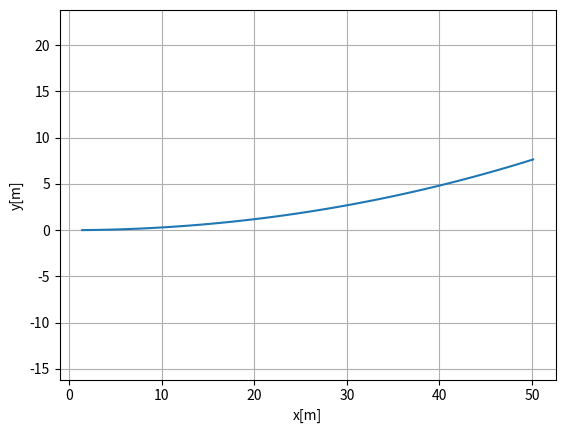
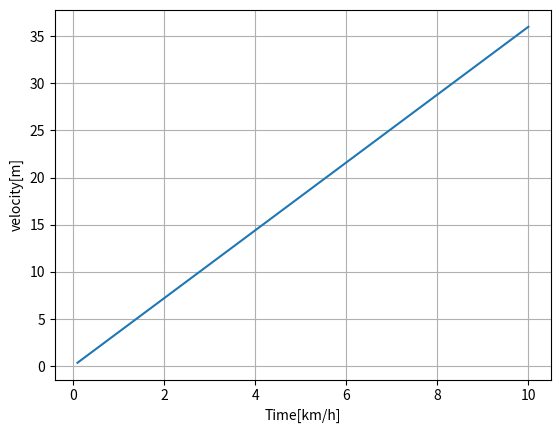

Source code (Python) for these figures, in order:
#! /usr/bin/python
# -*- coding: utf-8 -*-
"""
Kinematic Bicycle Model
[redacted]
[redacted]
"""

import math

dt = 0.1  # [s]
L = 2.9  # [m]
Lr = 1.4  # [m]


class State:

    def __init__(self, x=Lr, y=0.0, yaw=0.0, v=0.0, beta=0.0):
        self.x = x
        self.y = y
        self.yaw = yaw
        self.v = v
        self.beta = beta


def update(state, a, delta):

    state.beta = math.atan2(Lr / L * math.tan(delta), 1.0)

    state.x = state.x + state.v * math.cos(state.yaw + state.beta) * dt
    state.y = state.y + state.v * math.sin(state.yaw + state.beta) * dt
    state.yaw = state.yaw + state.v / Lr * math.sin(state.beta) * dt
    state.v = state.v + a * dt

    #  print(state.x, state.y, state.yaw, state.v)

    return state


if __name__ == '__main__':
    print("start Kinematic Bicycle model simulation")
    import matplotlib.pyplot as plt
    import numpy as np

    T = 100
    a = [1.0] * T
    delta = [math.radians(1.0)] * T
    #  print(a, delta)

    state = State()

    x = []
    y = []
    yaw = []
    v = []
    beta = []
    time = []
    time = []
    t = 0.0

    for (ai, di) in zip(a, delta):
        t = t + dt
        state = update(state, ai, di)
        x.append(state.x)
        y.append(state.y)
        yaw.append(state.yaw)
        v.append(state.v)
        beta.append(state.beta)
        time.append(t)

    flg, ax = plt.subplots(1)
    plt.plot(x, y)
    plt.xlabel("x[m]")
    plt.ylabel("y[m]")
    plt.axis("equal")
    plt.grid(True)

    flg, ax = plt.subplots(1)
    plt.plot(time, np.array(v) * 3.6)
    plt.xlabel("Time[km/h]")
    plt.ylabel("velocity[m]")
    plt.grid(True)

    #  flg, ax = plt.subplots(1)
    #  plt.plot([math.degrees(ibeta) for ibeta in beta])
    #  plt.grid(True)

    plt.show()